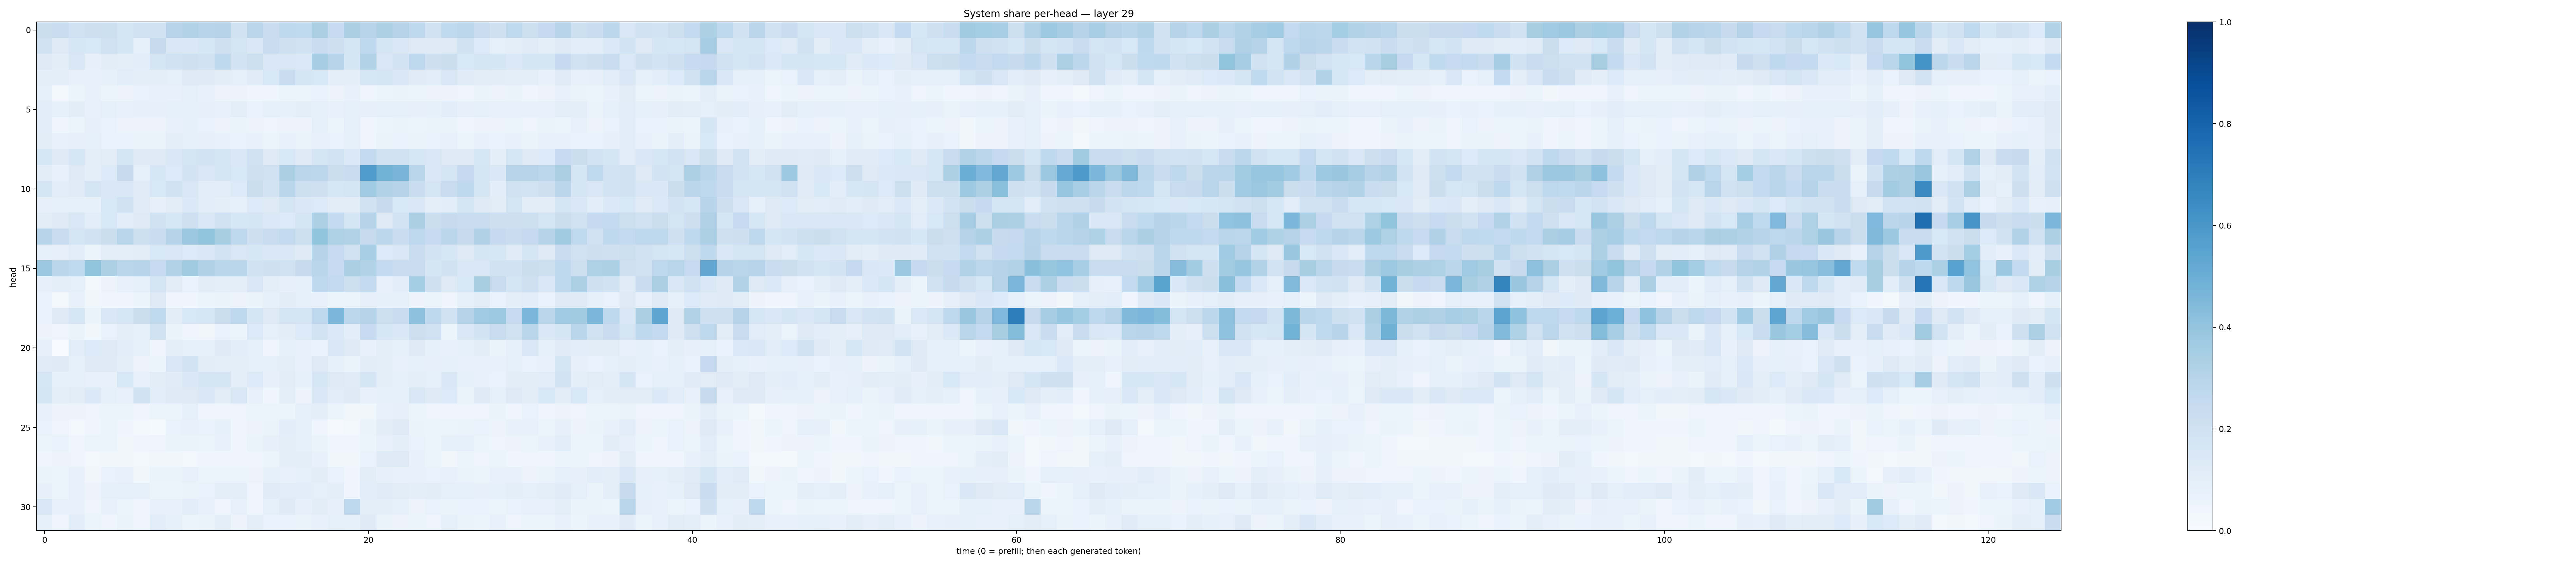

The table this chart was drawn from, first rows:
0.21955943, 0.23082902, 0.20133406, 0.21199352, 0.21698728, 0.17834252, 0.19937082, 0.19338484, 0.29387873, 0.3130968, 0.29460996, 0.3049007, 0.19574104, 0.2842639, 0.22791164, 0.26716965, 0.26494056, 0.3389782, 0.24992914, 0.33272555, 0.29463467, 0.3277844, 0.30752218, 0.26695356
0.1957, 0.1279, 0.1614, 0.1535, 0.1967, 0.1683, 0.09245, 0.2445, 0.1514, 0.1435, 0.1587, 0.208, 0.1786, 0.1478, 0.2324, 0.2059, 0.1891, 0.23, 0.2141, 0.1729, 0.2657, 0.1702, 0.1488, 0.1268
0.1312, 0.1031, 0.1493, 0.08076, 0.1022, 0.09861, 0.1055, 0.1696, 0.1934, 0.2065, 0.1939, 0.2757, 0.1808, 0.2162, 0.1506, 0.1493, 0.1372, 0.3482, 0.2936, 0.1694, 0.3123, 0.1487, 0.1833, 0.2754
0.09961, 0.0994, 0.07746, 0.0708, 0.08477, 0.1163, 0.09427, 0.09637, 0.09308, 0.1326, 0.1213, 0.1046, 0.08998, 0.1176, 0.155, 0.2352, 0.1658, 0.1538, 0.1009, 0.09644, 0.1615, 0.1756, 0.1446, 0.1186
0.09114, 0.02704, 0.06245, 0.07389, 0.0604, 0.05833, 0.06836, 0.07496, 0.07506, 0.08599, 0.07809, 0.05636, 0.0569, 0.04468, 0.0436, 0.05915, 0.05338, 0.06725, 0.05684, 0.07683, 0.03926, 0.06132, 0.06481, 0.06042
0.1077, 0.08398, 0.1024, 0.07729, 0.08745, 0.07702, 0.07828, 0.08173, 0.08657, 0.08704, 0.08048, 0.07521, 0.09519, 0.06841, 0.0876, 0.08569, 0.09514, 0.08604, 0.07704, 0.08922, 0.07971, 0.08785, 0.09177, 0.07867
0.1159, 0.04275, 0.06136, 0.07914, 0.06711, 0.05621, 0.05766, 0.05853, 0.07694, 0.08501, 0.0673, 0.05841, 0.0661, 0.05603, 0.04755, 0.0571, 0.05707, 0.0888, 0.06203, 0.08598, 0.05003, 0.05879, 0.06281, 0.05939
0.1031, 0.07461, 0.07838, 0.08769, 0.06835, 0.06958, 0.06377, 0.06556, 0.09609, 0.08804, 0.08176, 0.07691, 0.06692, 0.0754, 0.06129, 0.07402, 0.06351, 0.07575, 0.06852, 0.0931, 0.04653, 0.06504, 0.06689, 0.06627
0.1575, 0.1237, 0.1604, 0.1003, 0.1117, 0.1771, 0.1217, 0.1267, 0.1484, 0.1795, 0.1831, 0.1691, 0.147, 0.1999, 0.13, 0.1528, 0.1295, 0.1688, 0.1841, 0.1398, 0.2605, 0.1909, 0.198, 0.1575
0.1116, 0.07691, 0.1326, 0.09581, 0.1366, 0.2427, 0.09113, 0.1615, 0.1358, 0.1811, 0.1511, 0.1737, 0.1524, 0.2033, 0.1966, 0.3355, 0.2823, 0.2796, 0.2215, 0.2272, 0.5848, 0.4785, 0.4678, 0.2877
0.1715, 0.1092, 0.1172, 0.1642, 0.1427, 0.1432, 0.1202, 0.156, 0.1887, 0.1523, 0.115, 0.1144, 0.1344, 0.2265, 0.1811, 0.2857, 0.2185, 0.2107, 0.1566, 0.1739, 0.3701, 0.3099, 0.3056, 0.234
0.07955, 0.09143, 0.09224, 0.08297, 0.1559, 0.2012, 0.1187, 0.07926, 0.1104, 0.1378, 0.1144, 0.09619, 0.09221, 0.1342, 0.1291, 0.1781, 0.1445, 0.1357, 0.1126, 0.1116, 0.1894, 0.2424, 0.1556, 0.1407
0.1026, 0.1277, 0.1507, 0.1085, 0.1524, 0.1058, 0.1276, 0.1921, 0.1609, 0.2066, 0.1511, 0.2016, 0.1593, 0.1669, 0.1406, 0.1351, 0.1691, 0.3317, 0.2562, 0.1703, 0.3057, 0.1227, 0.1829, 0.3364
0.2936, 0.2353, 0.172, 0.1906, 0.2235, 0.2893, 0.2154, 0.2295, 0.3036, 0.3821, 0.401, 0.3407, 0.2687, 0.2118, 0.2351, 0.2613, 0.2158, 0.4006, 0.3216, 0.3117, 0.2456, 0.2774, 0.2309, 0.276
0.0887, 0.08039, 0.1159, 0.06094, 0.09816, 0.09462, 0.111, 0.1557, 0.1489, 0.133, 0.144, 0.1841, 0.1514, 0.162, 0.1428, 0.1425, 0.1223, 0.3037, 0.2495, 0.1964, 0.3466, 0.133, 0.1522, 0.2336
0.3787, 0.2846, 0.2619, 0.3988, 0.3259, 0.29, 0.2932, 0.2462, 0.3105, 0.3594, 0.3164, 0.2874, 0.2856, 0.1901, 0.2091, 0.1959, 0.2443, 0.2854, 0.2475, 0.3341, 0.3086, 0.2559, 0.2315, 0.2352
0.07817, 0.09597, 0.08773, 0.03069, 0.05649, 0.07432, 0.08673, 0.1774, 0.1103, 0.07019, 0.1042, 0.1003, 0.0956, 0.1515, 0.0962, 0.0805, 0.09254, 0.2743, 0.2583, 0.2164, 0.2564, 0.07148, 0.1058, 0.3529
0.06734, 0.03059, 0.07311, 0.03541, 0.04458, 0.04538, 0.05885, 0.1272, 0.04157, 0.04367, 0.05384, 0.06315, 0.05839, 0.06364, 0.08582, 0.103, 0.08808, 0.07618, 0.05909, 0.0516, 0.08188, 0.08492, 0.08807, 0.05532
0.06652, 0.1247, 0.1571, 0.0637, 0.1466, 0.1581, 0.2245, 0.2624, 0.1021, 0.1542, 0.1567, 0.2222, 0.2668, 0.1715, 0.1267, 0.1764, 0.1766, 0.2769, 0.4607, 0.2778, 0.3012, 0.2187, 0.2279, 0.4141
0.05823, 0.04897, 0.06256, 0.03902, 0.06777, 0.09383, 0.09084, 0.1944, 0.06381, 0.0391, 0.03411, 0.06739, 0.05285, 0.1349, 0.08795, 0.1053, 0.1342, 0.1872, 0.14, 0.1059, 0.2487, 0.1619, 0.1477, 0.2112
0.07926, 0.006009, 0.1152, 0.1342, 0.1301, 0.1087, 0.09288, 0.04532, 0.1013, 0.08792, 0.09029, 0.1293, 0.106, 0.09142, 0.04872, 0.08208, 0.07421, 0.06847, 0.1462, 0.1302, 0.071, 0.09781, 0.091, 0.1231
0.1196, 0.1221, 0.08496, 0.1234, 0.1218, 0.09546, 0.05628, 0.05302, 0.1508, 0.185, 0.1119, 0.1001, 0.1008, 0.09308, 0.08606, 0.1008, 0.07129, 0.1295, 0.08545, 0.06326, 0.1123, 0.09957, 0.07285, 0.0848
0.1597, 0.08569, 0.08931, 0.076, 0.07305, 0.1561, 0.07487, 0.1023, 0.119, 0.1476, 0.1652, 0.1751, 0.09668, 0.1337, 0.07904, 0.1102, 0.08527, 0.1616, 0.1326, 0.1203, 0.1696, 0.1001, 0.08709, 0.1006
0.1677, 0.09985, 0.1125, 0.1369, 0.09363, 0.07636, 0.1878, 0.1081, 0.1221, 0.1264, 0.1432, 0.1108, 0.1509, 0.07236, 0.04031, 0.1, 0.05843, 0.1416, 0.1152, 0.122, 0.07328, 0.08364, 0.08705, 0.15
0.07494, 0.05711, 0.0554, 0.04693, 0.06196, 0.05404, 0.04649, 0.05182, 0.05092, 0.09172, 0.04635, 0.04345, 0.04857, 0.05402, 0.05228, 0.0605, 0.0918, 0.09969, 0.05338, 0.03703, 0.03901, 0.07403, 0.08151, 0.06179
0.06993, 0.05013, 0.02964, 0.04183, 0.05188, 0.04438, 0.0302, 0.01524, 0.06742, 0.07308, 0.06807, 0.08489, 0.04134, 0.05615, 0.06603, 0.1083, 0.09363, 0.04148, 0.01047, 0.02566, 0.06605, 0.1051, 0.1266, 0.06357
0.05445, 0.06673, 0.04624, 0.05432, 0.05257, 0.03733, 0.0395, 0.04946, 0.06379, 0.06608, 0.06132, 0.07097, 0.04326, 0.06535, 0.07933, 0.09546, 0.08205, 0.06408, 0.04049, 0.03997, 0.05434, 0.07234, 0.09947, 0.06875
0.04687, 0.05605, 0.04998, 0.02966, 0.03882, 0.03257, 0.02599, 0.03735, 0.03731, 0.0287, 0.04017, 0.04042, 0.04124, 0.04523, 0.06054, 0.09424, 0.09482, 0.07185, 0.03773, 0.03739, 0.06991, 0.1239, 0.1251, 0.07515
0.06552, 0.06086, 0.07626, 0.03225, 0.06682, 0.07213, 0.03811, 0.06413, 0.06341, 0.07172, 0.06156, 0.06172, 0.05453, 0.05559, 0.08562, 0.07638, 0.08662, 0.103, 0.06777, 0.04344, 0.1032, 0.07966, 0.07253, 0.0781
0.07943, 0.06234, 0.07682, 0.05587, 0.08849, 0.08829, 0.08457, 0.05977, 0.06225, 0.06303, 0.06706, 0.09891, 0.09567, 0.0424, 0.1172, 0.1159, 0.1083, 0.08602, 0.09684, 0.0457, 0.1088, 0.1199, 0.111, 0.09775
0.1517, 0.07548, 0.07648, 0.0503, 0.07381, 0.05893, 0.04519, 0.07151, 0.07086, 0.1057, 0.07116, 0.04575, 0.07711, 0.04424, 0.0907, 0.1229, 0.07997, 0.103, 0.08071, 0.2683, 0.09524, 0.1014, 0.08296, 0.05601
0.08435, 0.04694, 0.1062, 0.05944, 0.04082, 0.06388, 0.04135, 0.1076, 0.08588, 0.06056, 0.06359, 0.09422, 0.05797, 0.09419, 0.06838, 0.06703, 0.06552, 0.07562, 0.08999, 0.08488, 0.1231, 0.06576, 0.05806, 0.05983
